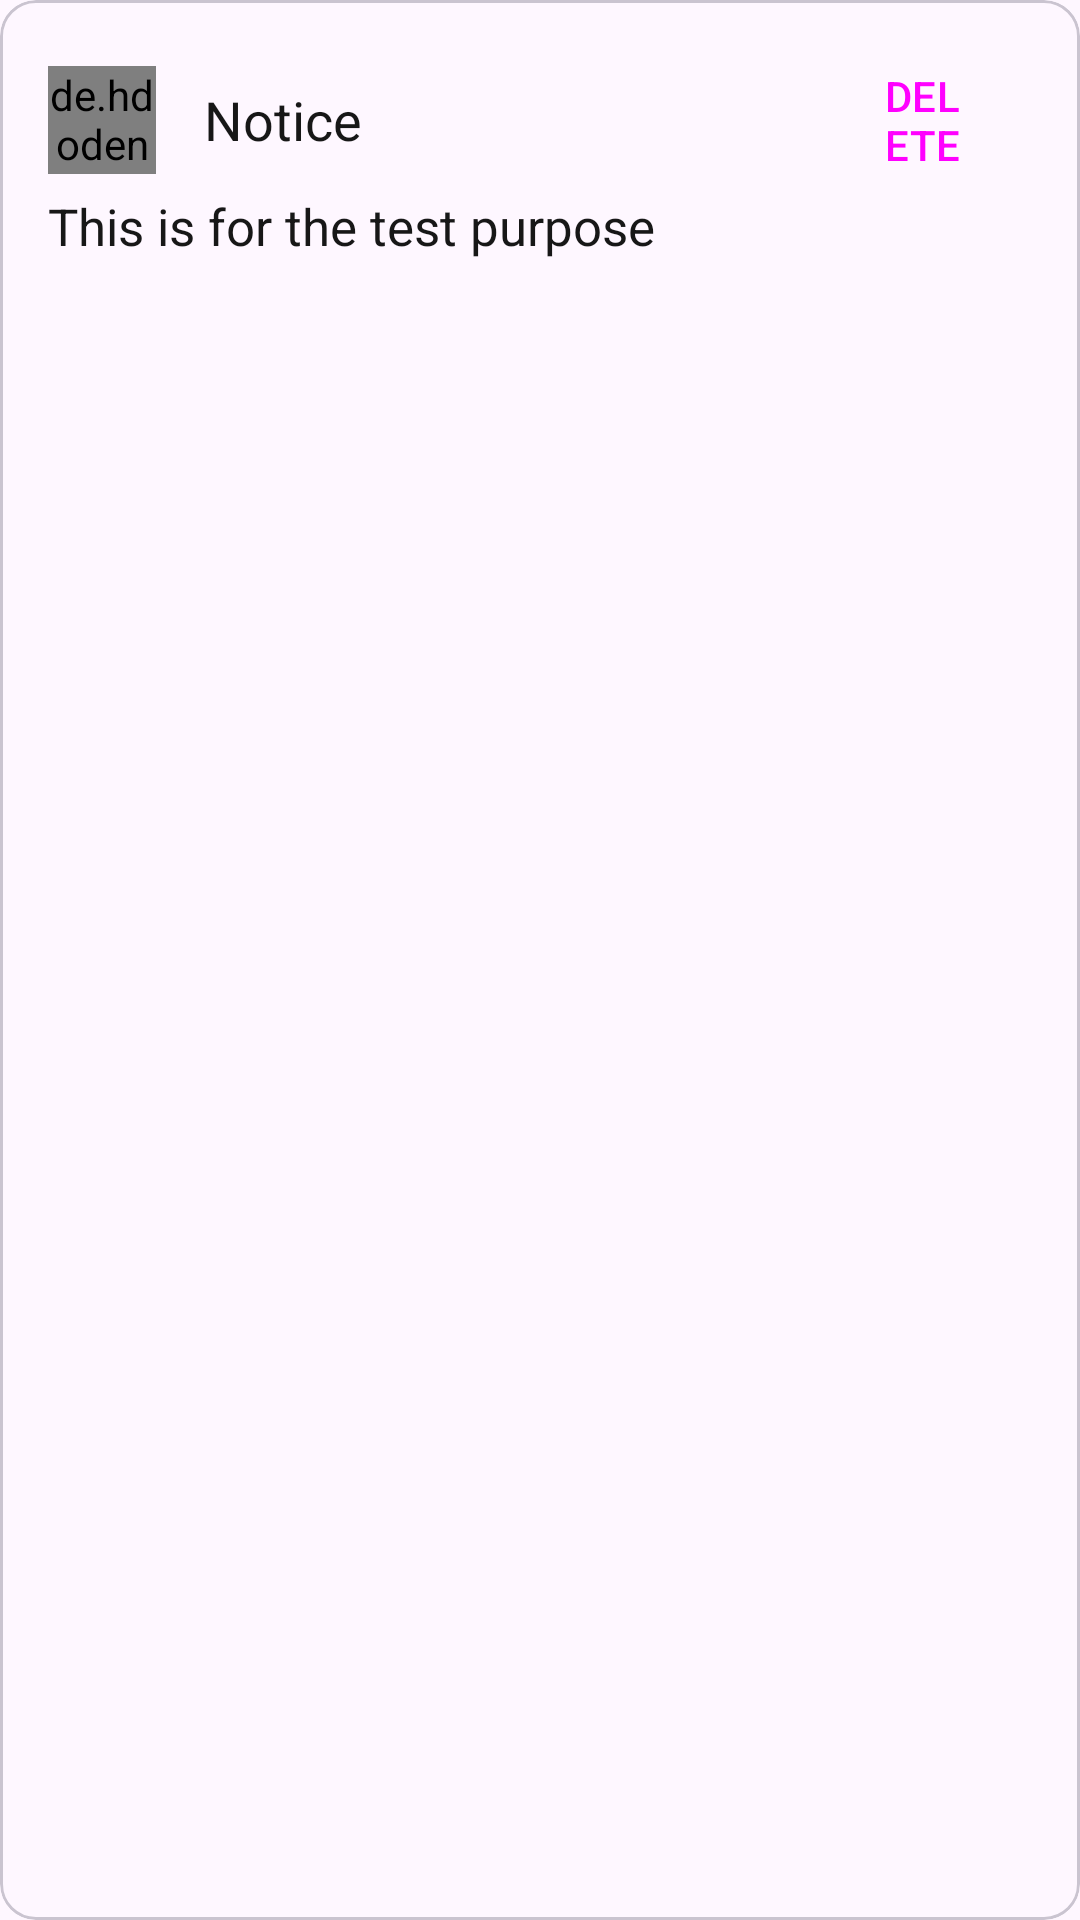

This screen was rendered from an Android layout file. Write that file and the resources it references.
<!-- AndroidManifest.xml: application theme Theme.CmpLive -->
<!-- res/layout/newsfeed_item_layout.xml -->
<?xml version="1.0" encoding="utf-8"?>
<com.google.android.material.card.MaterialCardView xmlns:android="http://schemas.android.com/apk/res/android"
    android:layout_width="match_parent"
    android:layout_height="wrap_content">

    <LinearLayout
        android:layout_width="match_parent"
        android:layout_height="wrap_content"
        android:padding="16dp"
        android:orientation="vertical">
        
        <LinearLayout
            android:layout_width="match_parent"
            android:layout_height="wrap_content"
            android:gravity="center_vertical"
            android:orientation="horizontal">
            
            <de.hdodenhof.circleimageview.CircleImageView
                android:layout_width="36dp"
                android:layout_height="36dp"
                android:src="@drawable/man"/>

            <TextView
                android:layout_width="wrap_content"
                android:layout_height="wrap_content"
                android:layout_marginLeft="16dp"
                android:text="Notice"
                android:textColor="#171717"
                android:textSize="18dp" />

            <Button
                android:id="@+id/deleteNotice"
                android:layout_width="wrap_content"
                android:layout_height="wrap_content"
                android:text="DELETE"
                android:layout_marginLeft="150dp"
                style="@style/Widget.Material3.Button.OutlinedButton"
                />


        </LinearLayout>
        
        <TextView
            android:id="@+id/deleteNoticeTitle"
            android:layout_width="wrap_content"
            android:layout_height="wrap_content"
            android:text="This is for the test purpose"
            android:textSize="17sp"
            android:textColor="#171717"/>
        <ImageView
            android:id="@+id/deleteNoticeImg"
            android:layout_width="match_parent"
            android:layout_height="wrap_content"
            android:scaleType="fitXY"/>

    </LinearLayout>
</com.google.android.material.card.MaterialCardView>
<!-- resources referenced by this layout -->
<resources>
  <style name="Theme.CmpLive" parent="Base.Theme.CmpLive" />
  <style name="Base.Theme.CmpLive" parent="Theme.Material3.DayNight.NoActionBar">
          
          
      </style>
</resources>
